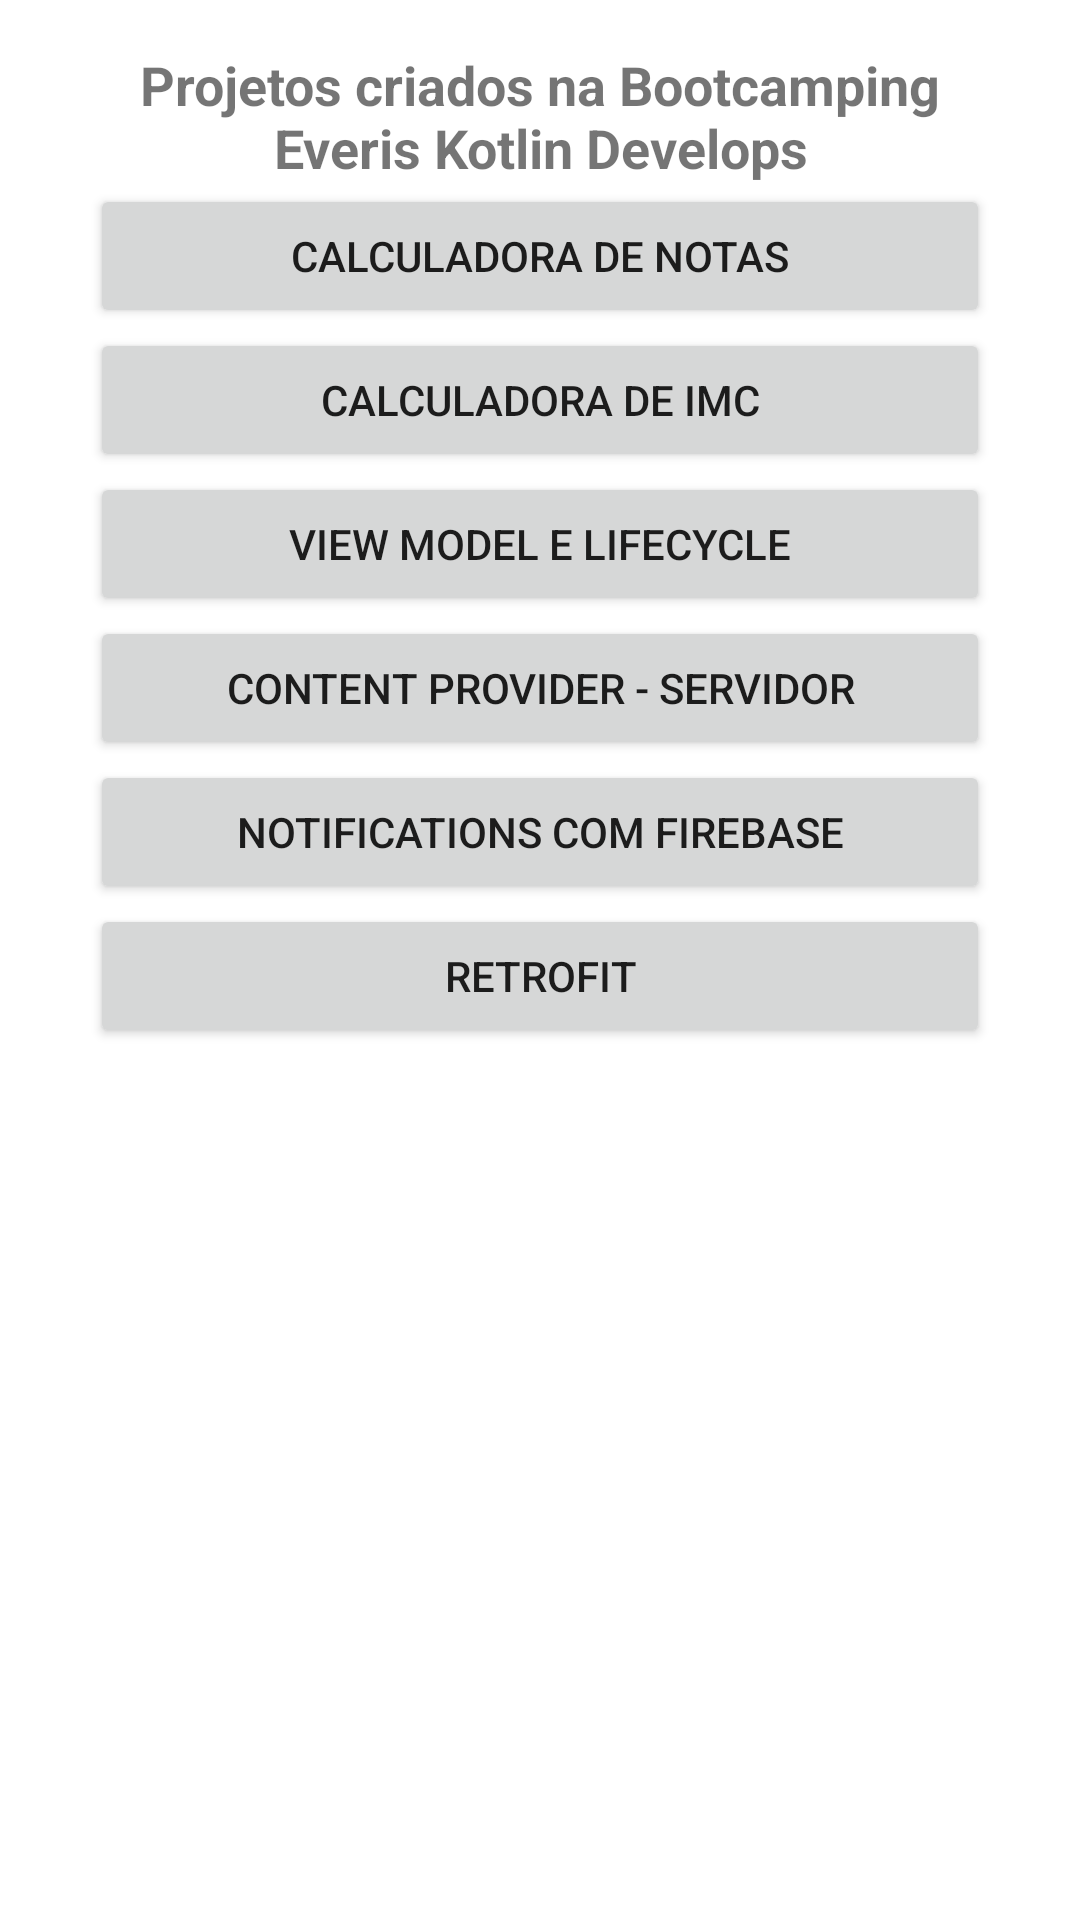

This screen was rendered from an Android layout file. Write that file and the resources it references.
<!-- AndroidManifest.xml: application theme Theme.ProjetoBootcampingEverisKotlinDevelopsDIO -->
<!-- res/layout/activity_main.xml -->
<?xml version="1.0" encoding="utf-8"?>
<RelativeLayout xmlns:android="http://schemas.android.com/apk/res/android"
    xmlns:app="http://schemas.android.com/apk/res-auto"
    xmlns:tools="http://schemas.android.com/tools"
    android:layout_width="match_parent"
    android:layout_height="match_parent"
    tools:context=".telas.MainActivity">

    <ScrollView
        android:layout_width="match_parent"
        android:layout_height="match_parent">

        <androidx.constraintlayout.widget.ConstraintLayout
            android:layout_width="match_parent"
            android:layout_height="match_parent"
            tools:context=".telas.MainActivity"
            >

            <TextView
                android:id="@+id/textView"
                android:layout_width="0dp"
                android:layout_height="wrap_content"
                android:layout_marginStart="30dp"
                android:layout_marginTop="16dp"
                android:layout_marginEnd="30dp"
                android:text="@string/texto_inicial"
                android:textAlignment="center"
                android:textSize="18sp"
                android:textStyle="bold"
                app:layout_constraintEnd_toEndOf="parent"
                app:layout_constraintHorizontal_bias="0.0"
                app:layout_constraintStart_toStartOf="parent"
                app:layout_constraintTop_toTopOf="parent" />

            <Button
                android:id="@+id/calculadora_notas"
                android:layout_width="0dp"
                android:layout_height="wrap_content"
                android:text="@string/calculadora_notas"
                app:layout_constraintEnd_toEndOf="@+id/textView"
                app:layout_constraintHorizontal_bias="0.0"
                app:layout_constraintStart_toStartOf="@+id/textView"
                app:layout_constraintTop_toBottomOf="@+id/textView" />

            <Button
                android:id="@+id/calculadora_imc"
                android:layout_width="0dp"
                android:layout_height="wrap_content"
                android:text="@string/calculadora_imc"
                app:layout_constraintEnd_toEndOf="@+id/calculadora_notas"
                app:layout_constraintStart_toStartOf="@+id/calculadora_notas"
                app:layout_constraintTop_toBottomOf="@+id/calculadora_notas" />

            <Button
                android:id="@+id/view_model_lifecycle"
                android:layout_width="0dp"
                android:layout_height="wrap_content"
                android:text="@string/view_model_lifecycle"
                app:layout_constraintEnd_toEndOf="@+id/calculadora_imc"
                app:layout_constraintStart_toStartOf="@+id/calculadora_imc"
                app:layout_constraintTop_toBottomOf="@+id/calculadora_imc" />

            <Button
                android:id="@+id/content_provider"
                android:layout_width="0dp"
                android:layout_height="wrap_content"
                android:text="@string/content_provider"
                app:layout_constraintEnd_toEndOf="@+id/view_model_lifecycle"
                app:layout_constraintStart_toStartOf="@+id/view_model_lifecycle"
                app:layout_constraintTop_toBottomOf="@+id/view_model_lifecycle" />

            <Button
                android:id="@+id/notifications"
                android:layout_width="0dp"
                android:layout_height="wrap_content"
                android:text="@string/notifications"
                app:layout_constraintEnd_toEndOf="@+id/content_provider"
                app:layout_constraintStart_toStartOf="@+id/content_provider"
                app:layout_constraintTop_toBottomOf="@+id/content_provider" />

    <Button
        android:id="@+id/retrofit"
        android:layout_width="0dp"
        android:layout_height="wrap_content"
        android:text="@string/retrofit"
        app:layout_constraintEnd_toEndOf="@+id/notifications"
        app:layout_constraintStart_toStartOf="@+id/notifications"
        app:layout_constraintTop_toBottomOf="@+id/notifications" />

        </androidx.constraintlayout.widget.ConstraintLayout>
    </ScrollView>
</RelativeLayout>
<!-- resources referenced by this layout -->
<resources>
  <string name="calculadora_imc">Calculadora de IMC</string>
  <string name="calculadora_notas">Calculadora de Notas</string>
  <string name="content_provider">Content Provider - Servidor</string>
  <string name="notifications">Notifications com Firebase</string>
  <string name="retrofit">Retrofit</string>
  <string name="texto_inicial">Projetos criados na Bootcamping Everis Kotlin Develops</string>
  <string name="view_model_lifecycle">View Model e Lifecycle</string>
  <style name="Theme.ProjetoBootcampingEverisKotlinDevelopsDIO" parent="Theme.MaterialComponents.DayNight.DarkActionBar">
          
          <item name="colorPrimary">@color/purple_500</item>
          <item name="colorPrimaryVariant">@color/purple_700</item>
          <item name="colorOnPrimary">@color/white</item>
          
          <item name="colorSecondary">@color/teal_200</item>
          <item name="colorSecondaryVariant">@color/teal_700</item>
          <item name="colorOnSecondary">@color/black</item>
          
          <item name="android:statusBarColor" tools:targetApi="l">?attr/colorPrimaryVariant</item>
          
      </style>
  <!-- not gathered from this repository: default colours our renderer supplied (Android Studio template values) -->
  <color name="purple_500">#FF6200EE</color>
  <color name="purple_700">#FF3700B3</color>
  <color name="teal_200">#FF03DAC5</color>
  <color name="teal_700">#FF018786</color>
  <color name="black">#FF000000</color>
  <color name="white">#FFFFFFFF</color>
</resources>
